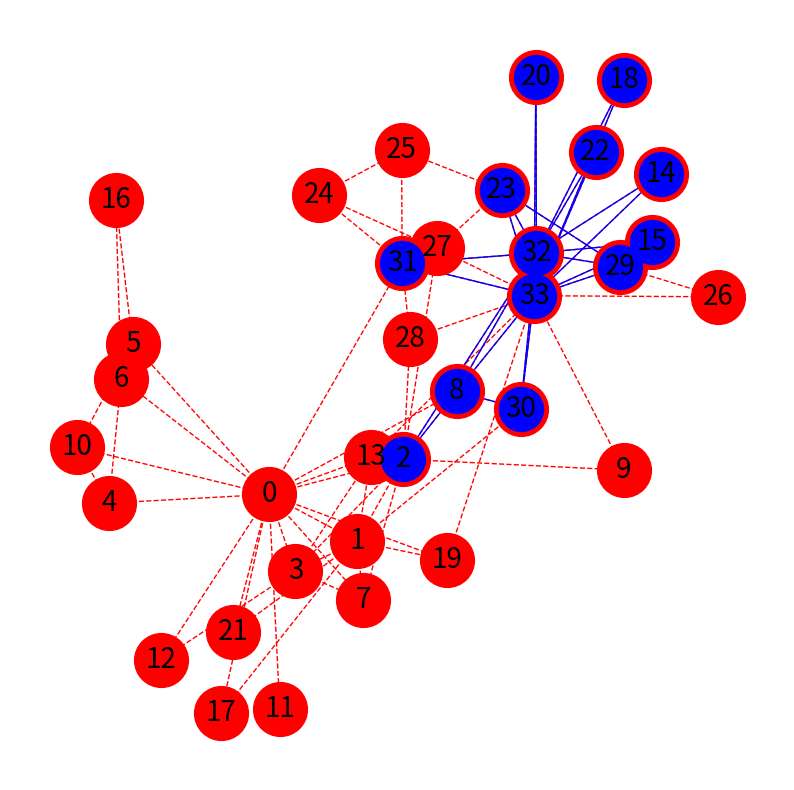

The script that saved this image:

print ()

# Clustering Coefficient:
#     measures the proportion of teh ego's friends that are also friends with each other  
#     star networks with a single broadcast node and passive listeners have a low clustering coefficient.
#     dense ego networks with a lot of mutual trust have a high clustering coefficient.

import matplotlib.pyplot
import networkx

# use the karate club graph
G = networkx.karate_club_graph()

# get ego network of node n at depth 1
n = 32
ego = networkx.ego_graph(G, n, radius=1)

# get the clustering coefficient of the ego network
print (n, round (networkx.average_clustering(ego),2))

# plot the graph and the ego network
pos = networkx.spring_layout(G)  
matplotlib.pyplot.figure(figsize=(10,10))
networkx.draw_networkx_labels(G,pos,font_size=20)
networkx.draw(G, pos=pos, node_size=1500, node_color='r', edge_color='r', style='dashed')
networkx.draw(ego, pos=pos, node_size=1000, node_color='b', edge_color='b', style='solid')
matplotlib.pyplot.show()
